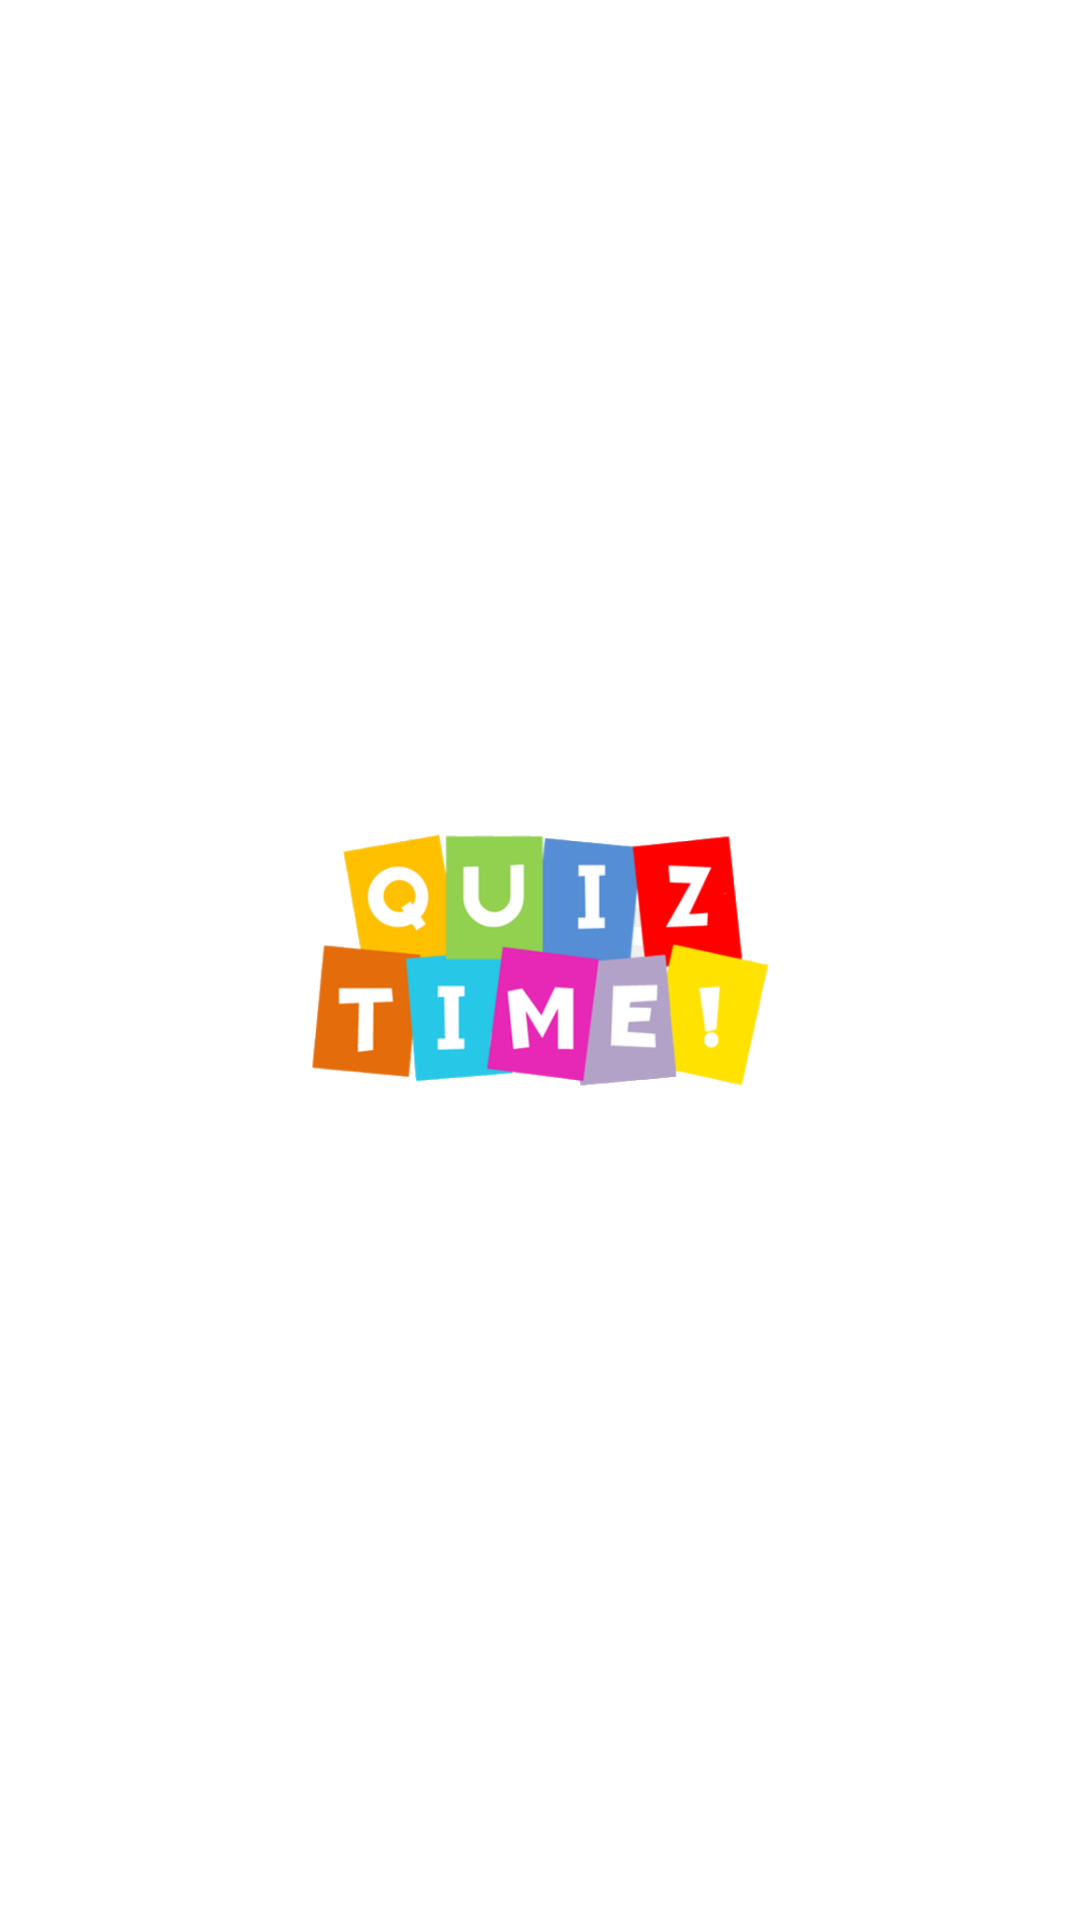

This screen was rendered from an Android layout file. Write that file and the resources it references.
<!-- AndroidManifest.xml: activity theme Theme.RemoveSplashScreenTheme -->
<!-- res/layout/activity_splash.xml -->
<?xml version="1.0" encoding="utf-8"?>
<androidx.constraintlayout.widget.ConstraintLayout xmlns:android="http://schemas.android.com/apk/res/android"
    xmlns:app="http://schemas.android.com/apk/res-auto"
    xmlns:tools="http://schemas.android.com/tools"
    android:layout_width="match_parent"
    android:layout_height="match_parent"
    android:background="@color/white">

    <androidx.appcompat.widget.AppCompatImageView
        android:id="@+id/imageView"
        android:layout_width="@dimen/dimen_300sp"
        android:layout_height="@dimen/image_height"
        android:padding="@dimen/dimen_10dp"
        app:layout_constraintBottom_toBottomOf="parent"
        app:layout_constraintEnd_toEndOf="parent"
        app:layout_constraintHorizontal_bias="0.5"
        app:layout_constraintStart_toStartOf="parent"
        app:layout_constraintTop_toTopOf="parent"
        app:layout_constraintVertical_bias="0.5"
        app:srcCompat="@drawable/splash_logo" />

</androidx.constraintlayout.widget.ConstraintLayout>
<!-- resources referenced by this layout -->
<resources>
  <color name="white">#FFFFFFFF</color>
  <dimen name="dimen_10dp">10dp</dimen>
  <dimen name="dimen_300sp">300sp</dimen>
  <dimen name="image_height">150dp</dimen>
  <!-- drawable splash_logo: png bitmap (drawable, 54388 bytes) -->
  <style name="Theme.RemoveSplashScreenTheme" parent="@style/Theme.Quizzy">
          <item name="android:windowIsTranslucent">true</item>
      </style>
  <style name="Theme.Quizzy" parent="Theme.MaterialComponents.DayNight.NoActionBar">
          <item name="colorPrimary">@color/yellow</item>
          <item name="colorPrimaryVariant">@color/dark_yellow</item>
          <item name="colorOnPrimary">@color/white</item>
          <item name="colorSecondary">@color/teal_200</item>
          <item name="colorSecondaryVariant">@color/teal_700</item>
          <item name="colorOnSecondary">@color/black</item>
          <item name="android:statusBarColor">?attr/colorPrimaryVariant</item>
      </style>
  <color name="yellow">#ffe108</color>
  <color name="dark_yellow">#ffbd00</color>
  <color name="teal_200">#FF03DAC5</color>
  <color name="teal_700">#FF018786</color>
  <color name="black">#FF000000</color>
</resources>
